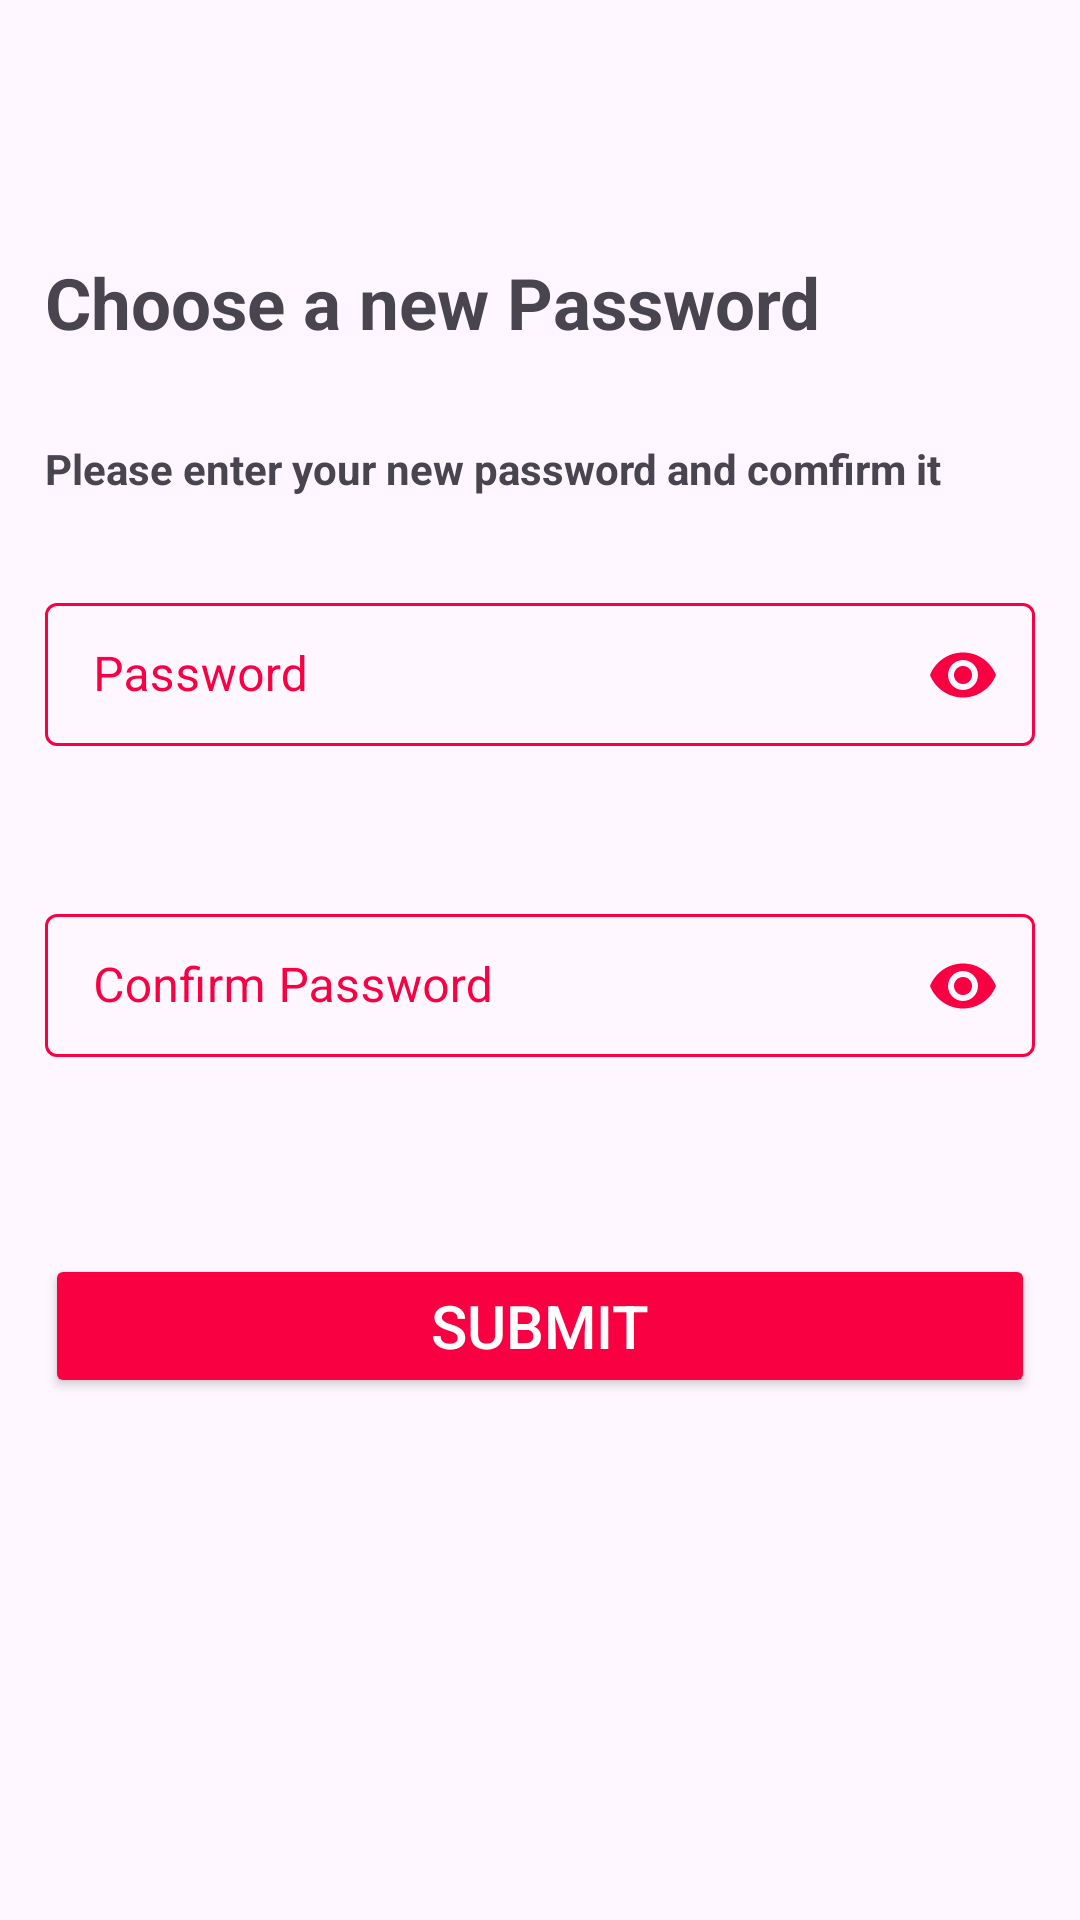

Produce the Android XML layout that renders to this screen, including the resource entries it uses.
<!-- AndroidManifest.xml: application theme Theme.Saif_messaoudi_Game_App -->
<!-- res/layout/new_password.xml -->
<?xml version="1.0" encoding="utf-8"?>
<androidx.constraintlayout.widget.ConstraintLayout xmlns:android="http://schemas.android.com/apk/res/android"
    xmlns:app="http://schemas.android.com/apk/res-auto"
    android:layout_width="match_parent"
    android:layout_height="match_parent"
    android:id="@+id/context_view">

    <androidx.appcompat.widget.Toolbar
        android:id="@+id/toolbar"
        android:layout_width="match_parent"
        android:layout_height="wrap_content"
        android:background="@color/transparent"
        app:layout_constraintEnd_toEndOf="parent"
        app:layout_constraintStart_toStartOf="parent"
        app:layout_constraintTop_toTopOf="parent" />

    <androidx.constraintlayout.widget.ConstraintLayout
        android:layout_width="match_parent"
        android:layout_height="match_parent"
        android:padding="15dp">

        <TextView
            android:id="@+id/textView3"
            android:layout_width="wrap_content"
            android:layout_height="wrap_content"
            android:layout_marginTop="70dp"
            android:text="Choose a new Password"
            android:textSize="@dimen/Title"
            android:textStyle="bold"
            app:layout_constraintStart_toStartOf="parent"
            app:layout_constraintTop_toTopOf="parent" />

        <TextView
            android:id="@+id/textView4"
            android:layout_width="wrap_content"
            android:layout_height="wrap_content"
            android:layout_marginTop="30dp"
            android:text="Please enter your new password and comfirm it"
            android:textStyle="bold"
            app:layout_constraintStart_toStartOf="parent"
            app:layout_constraintTop_toBottomOf="@+id/textView3" />

        <com.google.android.material.textfield.TextInputLayout
            android:id="@+id/Password"
            android:layout_width="match_parent"
            android:layout_height="wrap_content"
            style="@style/LoginTextInputLayoutStyle"
            app:errorEnabled="true"
            android:hint="Password"
            app:startIconDrawable="@drawable/ic_lock"
            app:endIconMode="password_toggle"
            android:layout_marginTop="30dp"
            app:layout_constraintEnd_toEndOf="parent"
            app:layout_constraintStart_toStartOf="parent"
            app:layout_constraintTop_toBottomOf="@+id/textView4">

            <com.google.android.material.textfield.TextInputEditText
                android:id="@+id/passwordTxt"
                android:layout_width="match_parent"
                android:layout_height="wrap_content"
                android:inputType="textPassword"
                android:textColor="@color/inputColor" />
        </com.google.android.material.textfield.TextInputLayout>

        <com.google.android.material.textfield.TextInputLayout
            android:id="@+id/ConfirmPassword"
            android:layout_width="match_parent"
            android:layout_height="wrap_content"
            style="@style/LoginTextInputLayoutStyle"
            app:errorEnabled="true"
            android:hint="Confirm Password"
            app:startIconDrawable="@drawable/ic_lock"
            app:endIconMode="password_toggle"
            android:layout_marginTop="30dp"
            app:layout_constraintEnd_toEndOf="parent"
            app:layout_constraintStart_toStartOf="parent"
            app:layout_constraintTop_toBottomOf="@+id/Password">

            <com.google.android.material.textfield.TextInputEditText
                android:id="@+id/passwordConfirmTxt"
                android:layout_width="match_parent"
                android:layout_height="wrap_content"
                android:inputType="textPassword"
                android:textColor="@color/inputColor" />
        </com.google.android.material.textfield.TextInputLayout>

        <Button
            android:id="@+id/btnSubmit"
            android:layout_width="match_parent"
            android:layout_height="wrap_content"
            android:backgroundTint="@color/Primary"
            android:text="Submit"
            android:layout_marginTop="45dp"
            android:textColor="@color/white"
            android:textSize="@dimen/buttonSize"
            app:layout_constraintEnd_toEndOf="parent"
            app:layout_constraintStart_toStartOf="parent"
            app:layout_constraintTop_toBottomOf="@+id/ConfirmPassword" />


    </androidx.constraintlayout.widget.ConstraintLayout>


</androidx.constraintlayout.widget.ConstraintLayout>
<!-- resources referenced by this layout -->
<resources>
  <color name="Primary">#f90043</color>
  <color name="inputColor">#f90043</color>
  <color name="transparent">#00FFFFFF</color>
  <color name="white">#FFFFFFFF</color>
  <dimen name="Title">23.5sp</dimen>
  <dimen name="buttonSize">20sp</dimen>
  <style name="LoginTextInputLayoutStyle" parent="Widget.MaterialComponents.TextInputLayout.OutlinedBox.Dense">
          <item name="boxStrokeColor">@color/text_input_box_stroke</item>
          <item name="startIconTint">@color/inputColor</item>
          <item name="endIconTint">@color/inputColor</item>
          <item name="android:textColorHint">@color/inputColor</item>
          <item name="hintTextColor">@color/inputColor</item>
          <item name="suffixTextColor">@color/inputColor</item>
      </style>
  <style name="Theme.Saif_messaoudi_Game_App" parent="Theme.Material3.Light.NoActionBar">
          <item name="android:statusBarColor">@color/Primary</item>
          <item name="android:navigationBarColor">@color/Primary</item>
          <item name="snackbarStyle">@style/AppSnackbarStyle</item>
      </style>
  <style name="AppSnackbarStyle" parent="Widget.MaterialComponents.Snackbar">
          <item name="android:background">@color/black</item>
          <item name="android:textColor">@color/white</item>
      </style>
  <color name="black">#FF000000</color>
</resources>
